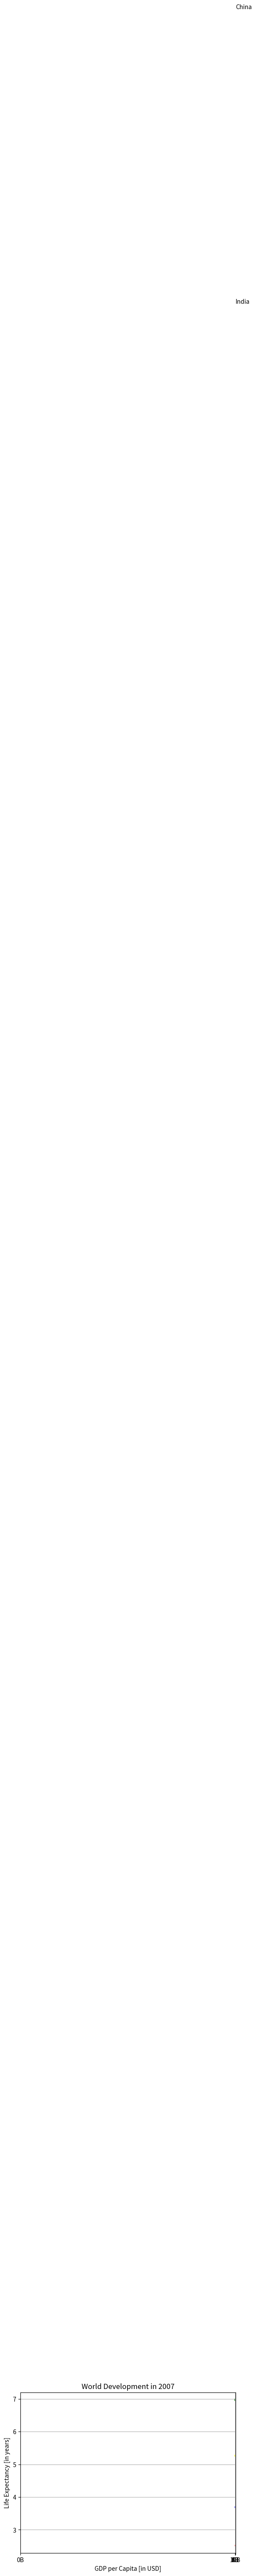

The matplotlib source for this figure:
#%%
import matplotlib.pyplot as plt
year = [1950, 1970, 1980, 2010]
pop = [2.519, 3.692, 5.263 , 6.972]
# %%
#plt.plot(year,pop)
plt.scatter(year,pop)
plt.xlabel('Year')
plt.ylabel('Population')
plt.title('World Population Projektions')
plt.yticks([0,2,4,6,8,10],['0B','2B','4B','6B','8B','10B'])
plt.show()

# %%
plt.scatter(year,pop)

# Put the x-axis on a logarithmic scale
plt.xscale('log')

# Show plot
plt.show()
# %%
import numpy as np
random_list =  np.random.rand(10)

plt.hist(random_list, bins=20)
# %%
# Histogram of life_exp, 15 bins
plt.hist(random_list, bins = 5)

# Show and clear plot
plt.show()
plt.clf()

# Histogram of life_exp1950, 15 bins
plt.hist(random_list, bins = 15)

# Show and clear plot again
plt.show()
plt.clf()
# %%
# Specify c and alpha inside plt.scatter()
col = ['red','blue','yellow','green']
plt.scatter(x = year, y = pop, s = np.array(pop) * 2,c = col, alpha = 0.8)

# Previous customizations
plt.xscale('log') 
plt.xlabel('GDP per Capita [in USD]')
plt.ylabel('Life Expectancy [in years]')
plt.title('World Development in 2007')
plt.xticks([0,2,4,6,8,10],['0B','2B','4B','6B','8B','10B'])
# Additional customizations
plt.text(1550, 71, 'India')
plt.text(5700, 80, 'China')

# Add grid() call
plt.grid(True)

# %%
